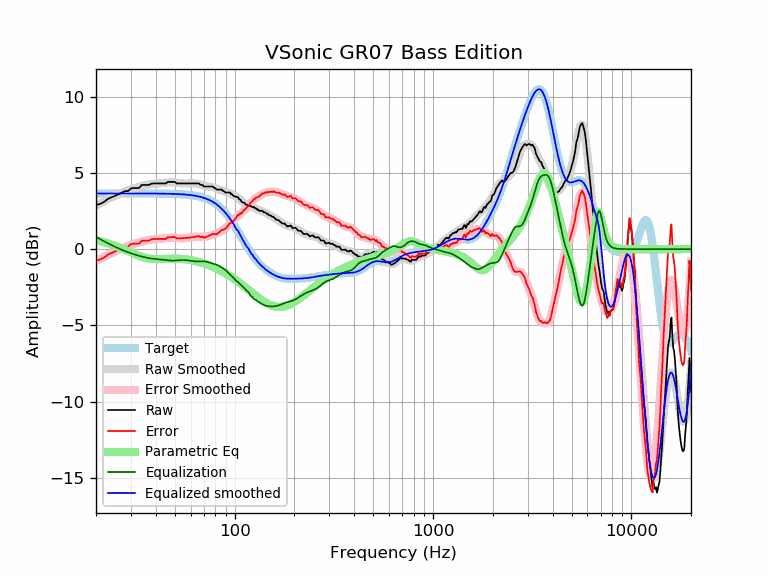

Values plotted in this chart, from the file beside it:
frequency, raw, error, smoothed, error_smoothed, equalization, parametric_eq, equalized_raw, equalized_smoothed, target
20, 2.90, -0.75, 2.85, -0.79, 0.79, 0.58, 3.69, 3.65, 3.65
21, 2.96, -0.69, 3.00, -0.65, 0.65, 0.52, 3.61, 3.65, 3.65
22, 3.10, -0.55, 3.14, -0.51, 0.51, 0.45, 3.60, 3.65, 3.65
23, 3.30, -0.35, 3.27, -0.38, 0.38, 0.38, 3.68, 3.65, 3.65
24, 3.40, -0.25, 3.39, -0.26, 0.26, 0.30, 3.66, 3.65, 3.65
25, 3.50, -0.15, 3.50, -0.15, 0.15, 0.22, 3.65, 3.65, 3.65
26, 3.60, -0.05, 3.60, -0.05, 0.05, 0.13, 3.65, 3.65, 3.65
27, 3.70, 0.05, 3.69, 0.05, -0.05, 0.04, 3.65, 3.65, 3.65
28, 3.80, 0.15, 3.78, 0.13, -0.13, -0.05, 3.67, 3.65, 3.65
29, 3.80, 0.15, 3.85, 0.21, -0.21, -0.13, 3.59, 3.65, 3.65
30, 3.98, 0.33, 3.92, 0.27, -0.27, -0.22, 3.70, 3.65, 3.65
31, 4.00, 0.36, 3.98, 0.34, -0.34, -0.30, 3.67, 3.65, 3.65
32, 4.00, 0.36, 4.04, 0.39, -0.39, -0.38, 3.61, 3.65, 3.65
33, 4.00, 0.36, 4.09, 0.44, -0.44, -0.44, 3.56, 3.65, 3.65
34, 4.20, 0.56, 4.13, 0.49, -0.49, -0.50, 3.71, 3.65, 3.65
35, 4.20, 0.56, 4.18, 0.53, -0.53, -0.55, 3.67, 3.64, 3.64
36, 4.20, 0.56, 4.21, 0.57, -0.57, -0.59, 3.64, 3.64, 3.64
37, 4.20, 0.56, 4.24, 0.59, -0.59, -0.61, 3.61, 3.64, 3.64
38, 4.28, 0.64, 4.26, 0.62, -0.62, -0.63, 3.66, 3.64, 3.64
39, 4.30, 0.66, 4.28, 0.64, -0.64, -0.65, 3.67, 3.64, 3.64
40, 4.30, 0.66, 4.29, 0.65, -0.65, -0.65, 3.65, 3.64, 3.64
41, 4.30, 0.66, 4.30, 0.66, -0.66, -0.65, 3.64, 3.64, 3.64
42, 4.30, 0.67, 4.32, 0.68, -0.68, -0.65, 3.63, 3.64, 3.64
43, 4.30, 0.67, 4.33, 0.69, -0.69, -0.65, 3.61, 3.64, 3.64
44, 4.30, 0.67, 4.34, 0.71, -0.71, -0.64, 3.60, 3.63, 3.63
45, 4.30, 0.67, 4.35, 0.72, -0.72, -0.64, 3.58, 3.63, 3.63
46, 4.40, 0.77, 4.37, 0.74, -0.74, -0.63, 3.67, 3.63, 3.63
47, 4.40, 0.78, 4.37, 0.75, -0.75, -0.63, 3.66, 3.63, 3.63
48, 4.40, 0.78, 4.38, 0.75, -0.75, -0.62, 3.65, 3.62, 3.62
49, 4.40, 0.78, 4.37, 0.75, -0.75, -0.62, 3.65, 3.62, 3.62
50, 4.40, 0.79, 4.36, 0.75, -0.75, -0.62, 3.66, 3.62, 3.62
51, 4.30, 0.69, 4.35, 0.74, -0.74, -0.63, 3.56, 3.61, 3.61
52, 4.30, 0.70, 4.34, 0.73, -0.73, -0.63, 3.57, 3.61, 3.61
53, 4.30, 0.70, 4.32, 0.72, -0.72, -0.64, 3.58, 3.60, 3.60
54, 4.30, 0.71, 4.31, 0.72, -0.72, -0.64, 3.59, 3.59, 3.59
55, 4.30, 0.72, 4.30, 0.72, -0.72, -0.65, 3.59, 3.59, 3.59
56, 4.30, 0.72, 4.30, 0.72, -0.72, -0.66, 3.58, 3.58, 3.58
57, 4.30, 0.73, 4.30, 0.73, -0.73, -0.68, 3.58, 3.57, 3.57
58, 4.30, 0.74, 4.30, 0.74, -0.74, -0.69, 3.56, 3.56, 3.56
59, 4.30, 0.75, 4.30, 0.75, -0.75, -0.70, 3.55, 3.55, 3.55
60, 4.30, 0.76, 4.31, 0.77, -0.77, -0.72, 3.54, 3.54, 3.54
61, 4.30, 0.78, 4.31, 0.78, -0.78, -0.74, 3.52, 3.53, 3.53
62, 4.30, 0.79, 4.31, 0.80, -0.80, -0.76, 3.51, 3.51, 3.51
63, 4.30, 0.80, 4.31, 0.81, -0.81, -0.78, 3.50, 3.50, 3.50
64, 4.30, 0.82, 4.30, 0.81, -0.81, -0.80, 3.49, 3.48, 3.48
65, 4.30, 0.84, 4.28, 0.81, -0.81, -0.82, 3.49, 3.47, 3.47
66, 4.30, 0.86, 4.26, 0.81, -0.81, -0.84, 3.49, 3.45, 3.45
67, 4.23, 0.80, 4.23, 0.81, -0.81, -0.87, 3.42, 3.43, 3.43
68, 4.20, 0.80, 4.21, 0.80, -0.80, -0.89, 3.40, 3.41, 3.41
69, 4.20, 0.82, 4.18, 0.80, -0.80, -0.92, 3.40, 3.38, 3.38
70, 4.10, 0.75, 4.16, 0.80, -0.80, -0.94, 3.30, 3.36, 3.36
71, 4.10, 0.77, 4.14, 0.81, -0.81, -0.97, 3.30, 3.33, 3.33
72, 4.10, 0.80, 4.12, 0.82, -0.82, -1.00, 3.28, 3.30, 3.30
73, 4.10, 0.83, 4.11, 0.84, -0.84, -1.03, 3.26, 3.27, 3.27
74, 4.10, 0.87, 4.10, 0.87, -0.87, -1.05, 3.24, 3.24, 3.24
75, 4.10, 0.90, 4.09, 0.89, -0.89, -1.08, 3.21, 3.20, 3.20
76, 4.10, 0.94, 4.08, 0.92, -0.92, -1.11, 3.19, 3.16, 3.16
77, 4.10, 0.98, 4.06, 0.94, -0.94, -1.14, 3.16, 3.12, 3.12
78, 4.07, 0.99, 4.04, 0.96, -0.96, -1.18, 3.11, 3.08, 3.08
79, 4.00, 0.97, 4.01, 0.98, -0.98, -1.21, 3.02, 3.03, 3.03
... 553 more rows
